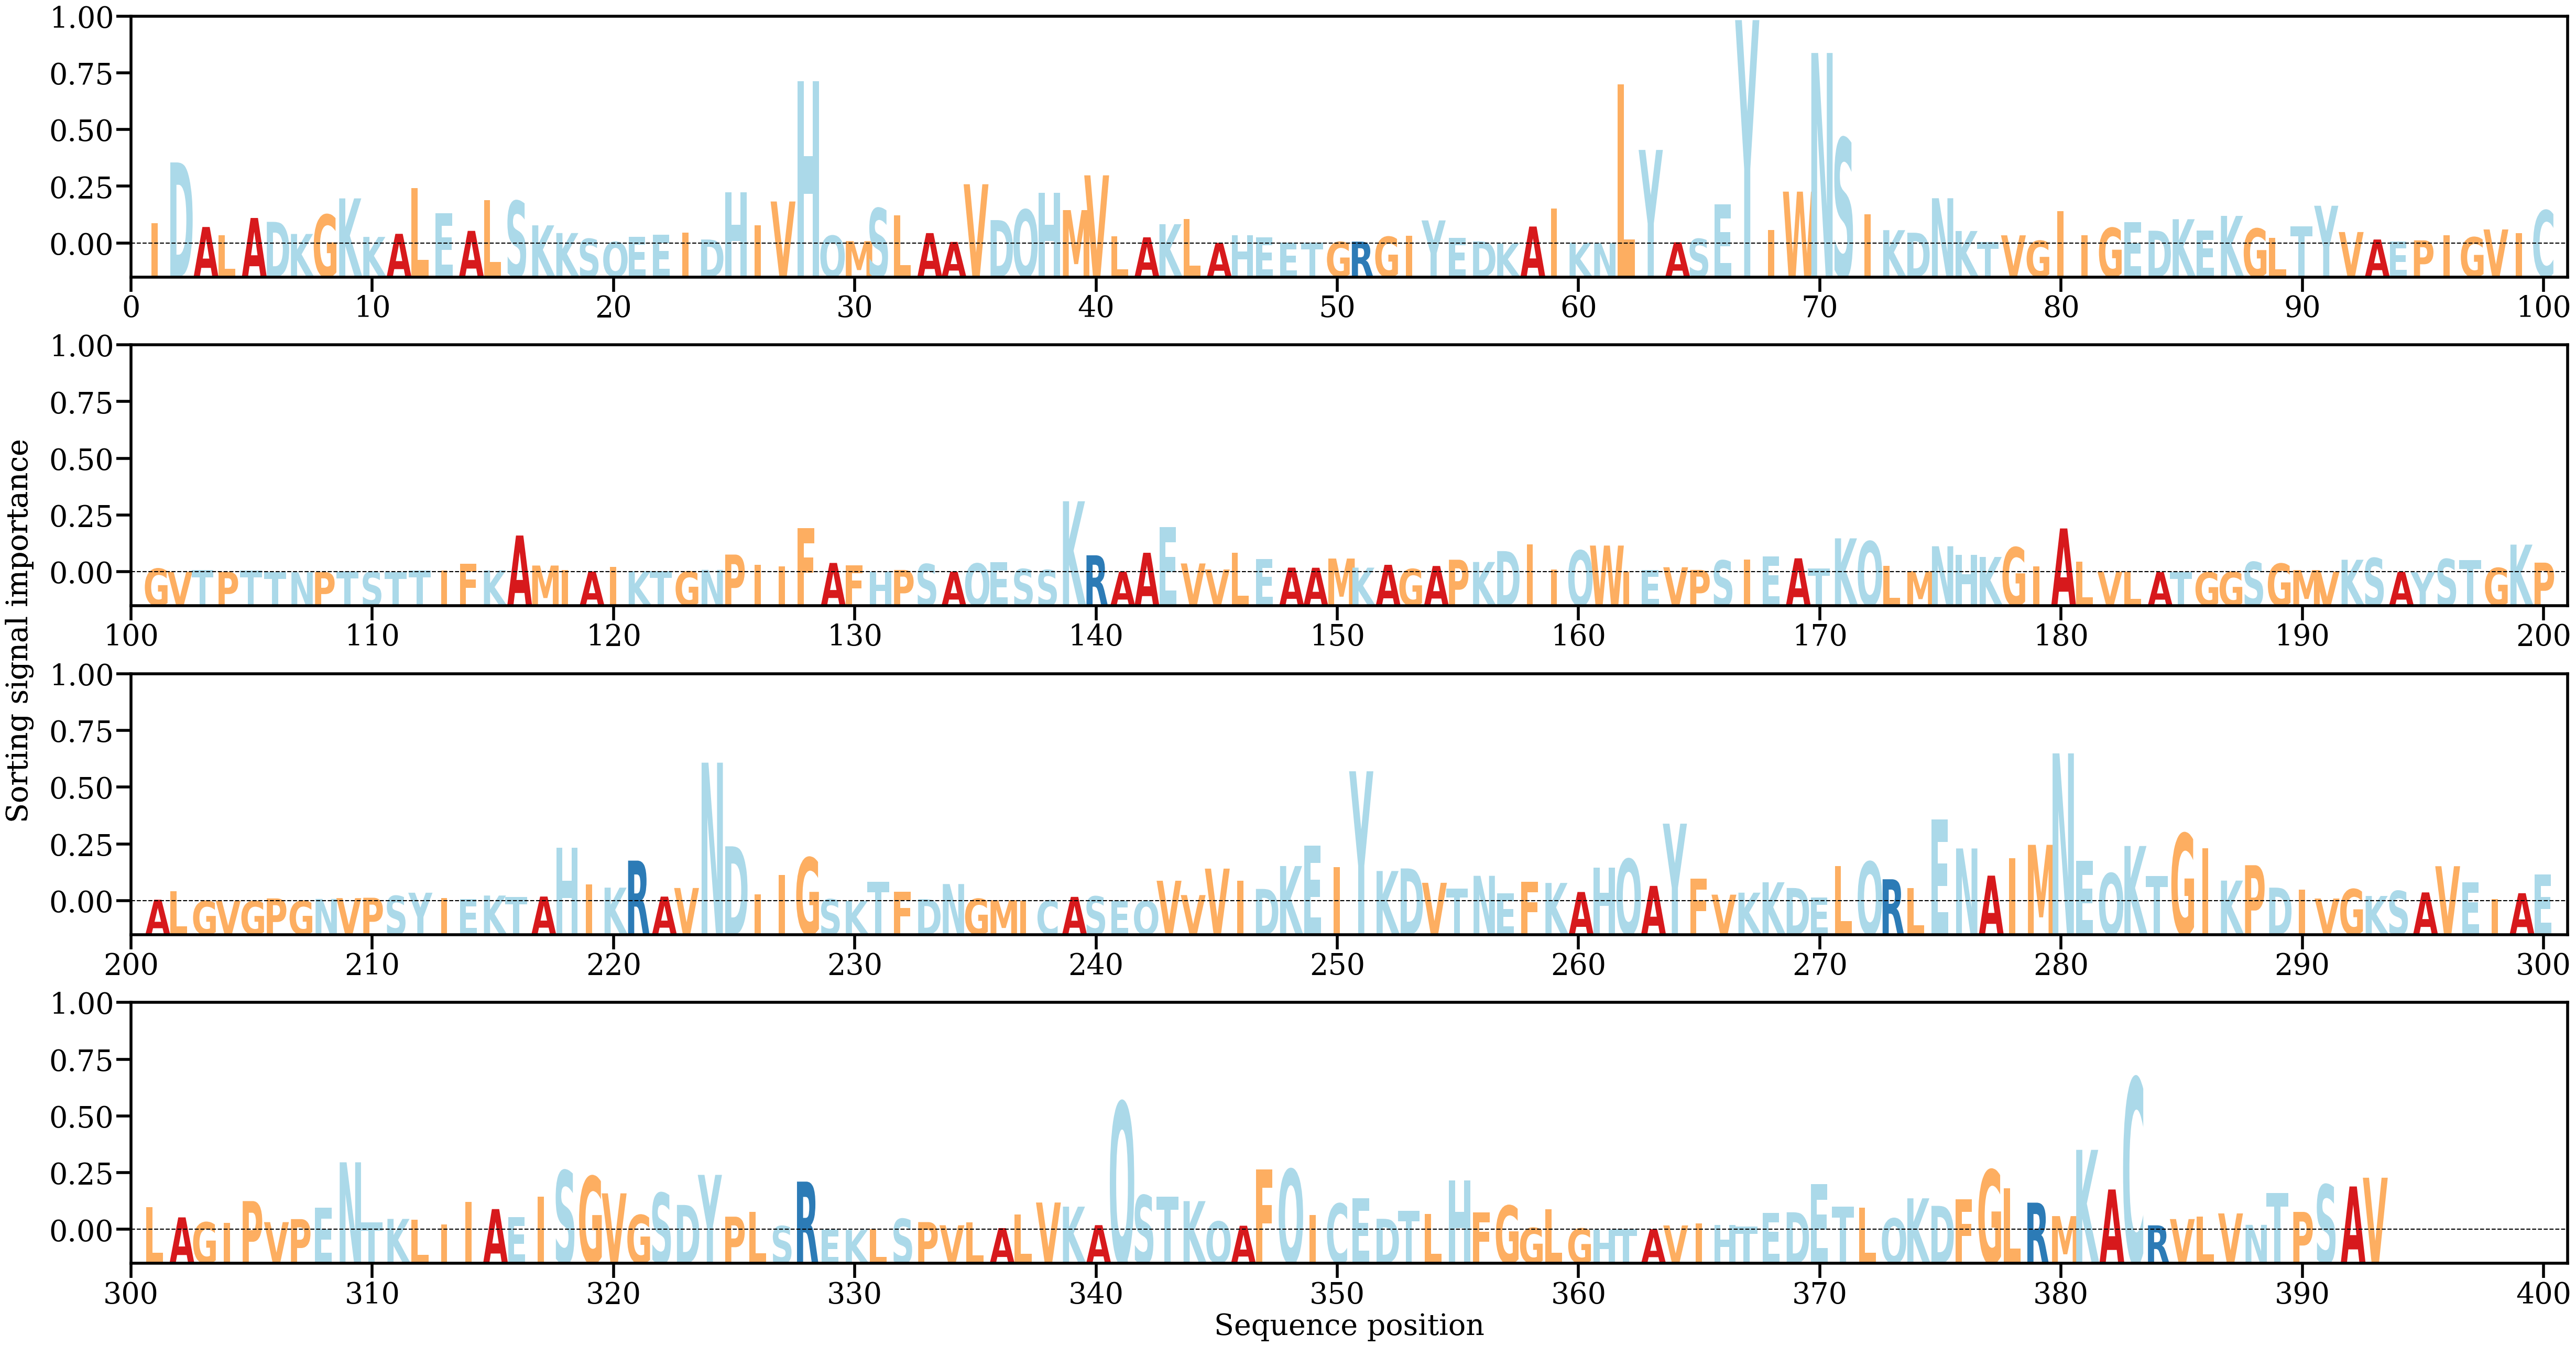

The data file committed next to this chart (first rows):
AA, Alpha
I, [0.00248721]
D, [0.009872]
A, [0.00201086]
L, [0.00102614]
A, [0.00310958]
D, [0.00263574]
K, [0.00116089]
G, [0.00350981]
K, [0.00549307]
K, [0.00080473]
A, [0.0011782]
L, [0.0067192]
E, [0.00367347]
A, [0.00153942]
L, [0.00529461]
S, [0.00517221]
K, [0.0022109]
K, [0.00127368]
S, [0.00057447]
Q, [0.00018861]
E, [0.00079005]
E, [0.00105949]
I, [0.00131885]
D, [0.0004874]
H, [0.00621765]
I, [0.00223567]
V, [0.00511497]
H, [0.01973835]
Q, [0.00095407]
M, [0.00028854]
S, [0.00428813]
L, [0.00341041]
A, [0.00126762]
A, [0.00019176]
V, [0.00721619]
D, [0.00285059]
Q, [0.00412135]
H, [0.00620402]
M, [0.00406804]
V, [0.00830046]
L, [0.00086117]
A, [0.0007526]
K, [0.00235293]
L, [0.00300396]
A, [8.296164e-05]
H, [0.00098118]
E, [0.00071924]
E, [8.105095e-05]
T, [0.00010854]
G, [0.00018869]
R, [0.00022881]
G, [0.00082236]
I, [0.0009447]
Y, [0.00281099]
E, [0.00070627]
D, [0.00025536]
K, [9.643021e-06]
A, [0.00206689]
I, [0.00428015]
K, [9.4365e-05]
... 333 more rows
